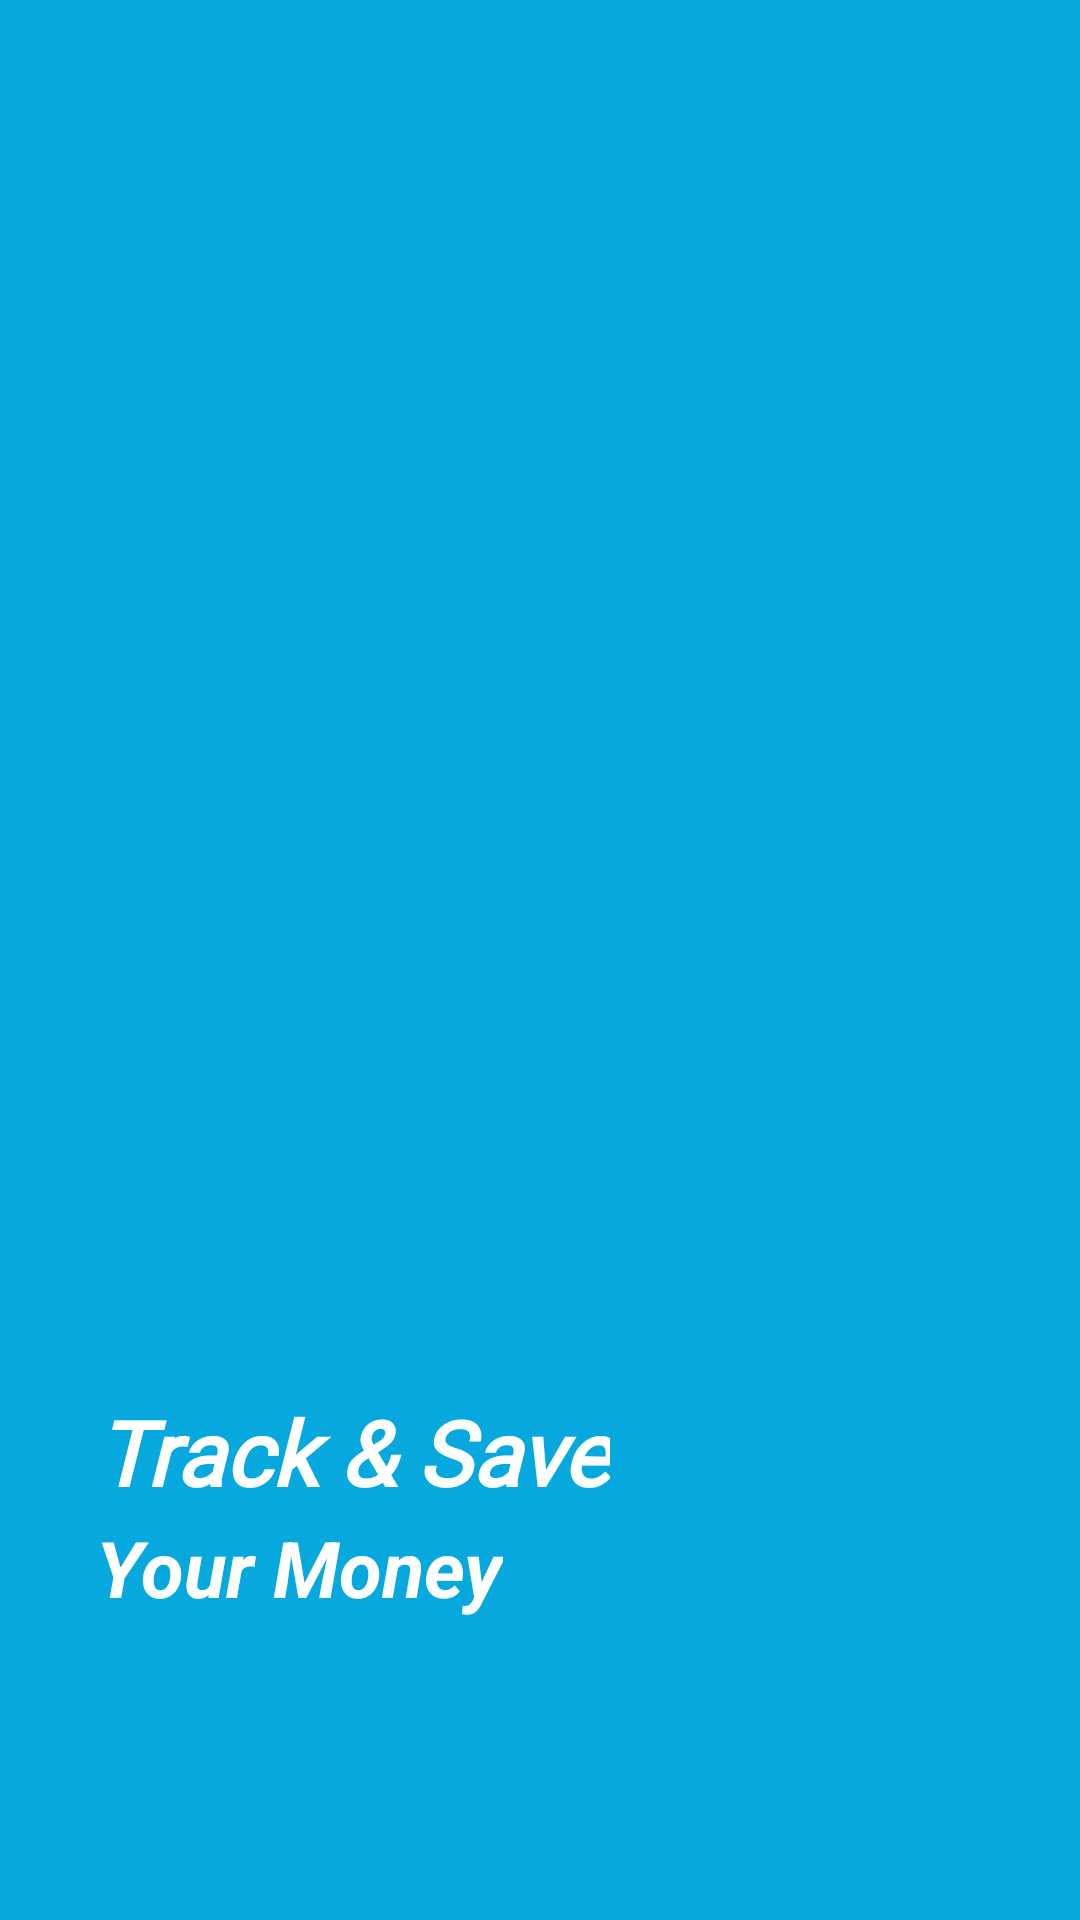

Android layout source for this screen:
<!-- AndroidManifest.xml: application theme Theme.MoneyTracker -->
<!-- res/layout/activity_splash_screen.xml -->
<?xml version="1.0" encoding="utf-8"?>
<androidx.constraintlayout.widget.ConstraintLayout xmlns:android="http://schemas.android.com/apk/res/android"
    xmlns:app="http://schemas.android.com/apk/res-auto"
    xmlns:tools="http://schemas.android.com/tools"
    android:id="@+id/main"
    android:layout_width="match_parent"
    android:layout_height="match_parent"
    tools:context=".Views.activity.Splash_Screen"
    android:background="@color/vivid_cerulean">

    <TextView
        android:layout_width="wrap_content"
        android:layout_height="wrap_content"
        android:layout_marginStart="32dp"
        android:layout_marginBottom="136dp"
        android:fontFamily="@font/poppins"
        android:text="@string/splash_text"
        android:textColor="@color/white"
        android:textSize="30sp"
        android:textStyle="italic|bold"
        app:layout_constraintBottom_toBottomOf="parent"
        app:layout_constraintEnd_toEndOf="parent"
        app:layout_constraintHorizontal_bias="0.0"
        app:layout_constraintStart_toStartOf="parent"
        tools:ignore="MissingConstraints" />

    <TextView
        android:layout_width="wrap_content"
        android:layout_height="wrap_content"
        android:layout_marginStart="32dp"
        android:layout_marginBottom="100dp"
        android:text="@string/splash_text2"
        android:textColor="@color/white"
        android:textSize="26sp"
        android:textStyle="italic|bold"
        app:layout_constraintBottom_toBottomOf="parent"
        app:layout_constraintEnd_toEndOf="parent"
        app:layout_constraintHorizontal_bias="0.0"
        app:layout_constraintStart_toStartOf="parent"
        tools:ignore="MissingConstraints" />





</androidx.constraintlayout.widget.ConstraintLayout>
<!-- resources referenced by this layout -->
<resources>
  <color name="vivid_cerulean">#06A8DD</color>
  <color name="white">#FFFFFFFF</color>
  <string name="splash_text">Track &amp; Save</string>
  <string name="splash_text2">Your Money</string>
  <style name="Theme.MoneyTracker" parent="Base.Theme.MoneyTracker" />
  <style name="Base.Theme.MoneyTracker" parent="Theme.MaterialComponents.DayNight.NoActionBar">
          
          
          
          <item name="colorPrimary">@color/blue</item>
          <item name="colorPrimaryContainer">@color/blue</item>
  
          
          <item name="android:statusBarColor">@color/blue</item>
          <item name="android:navigationBarColor">@color/blue</item>
  
      </style>
  <color name="blue">#3a86ff</color>
</resources>
